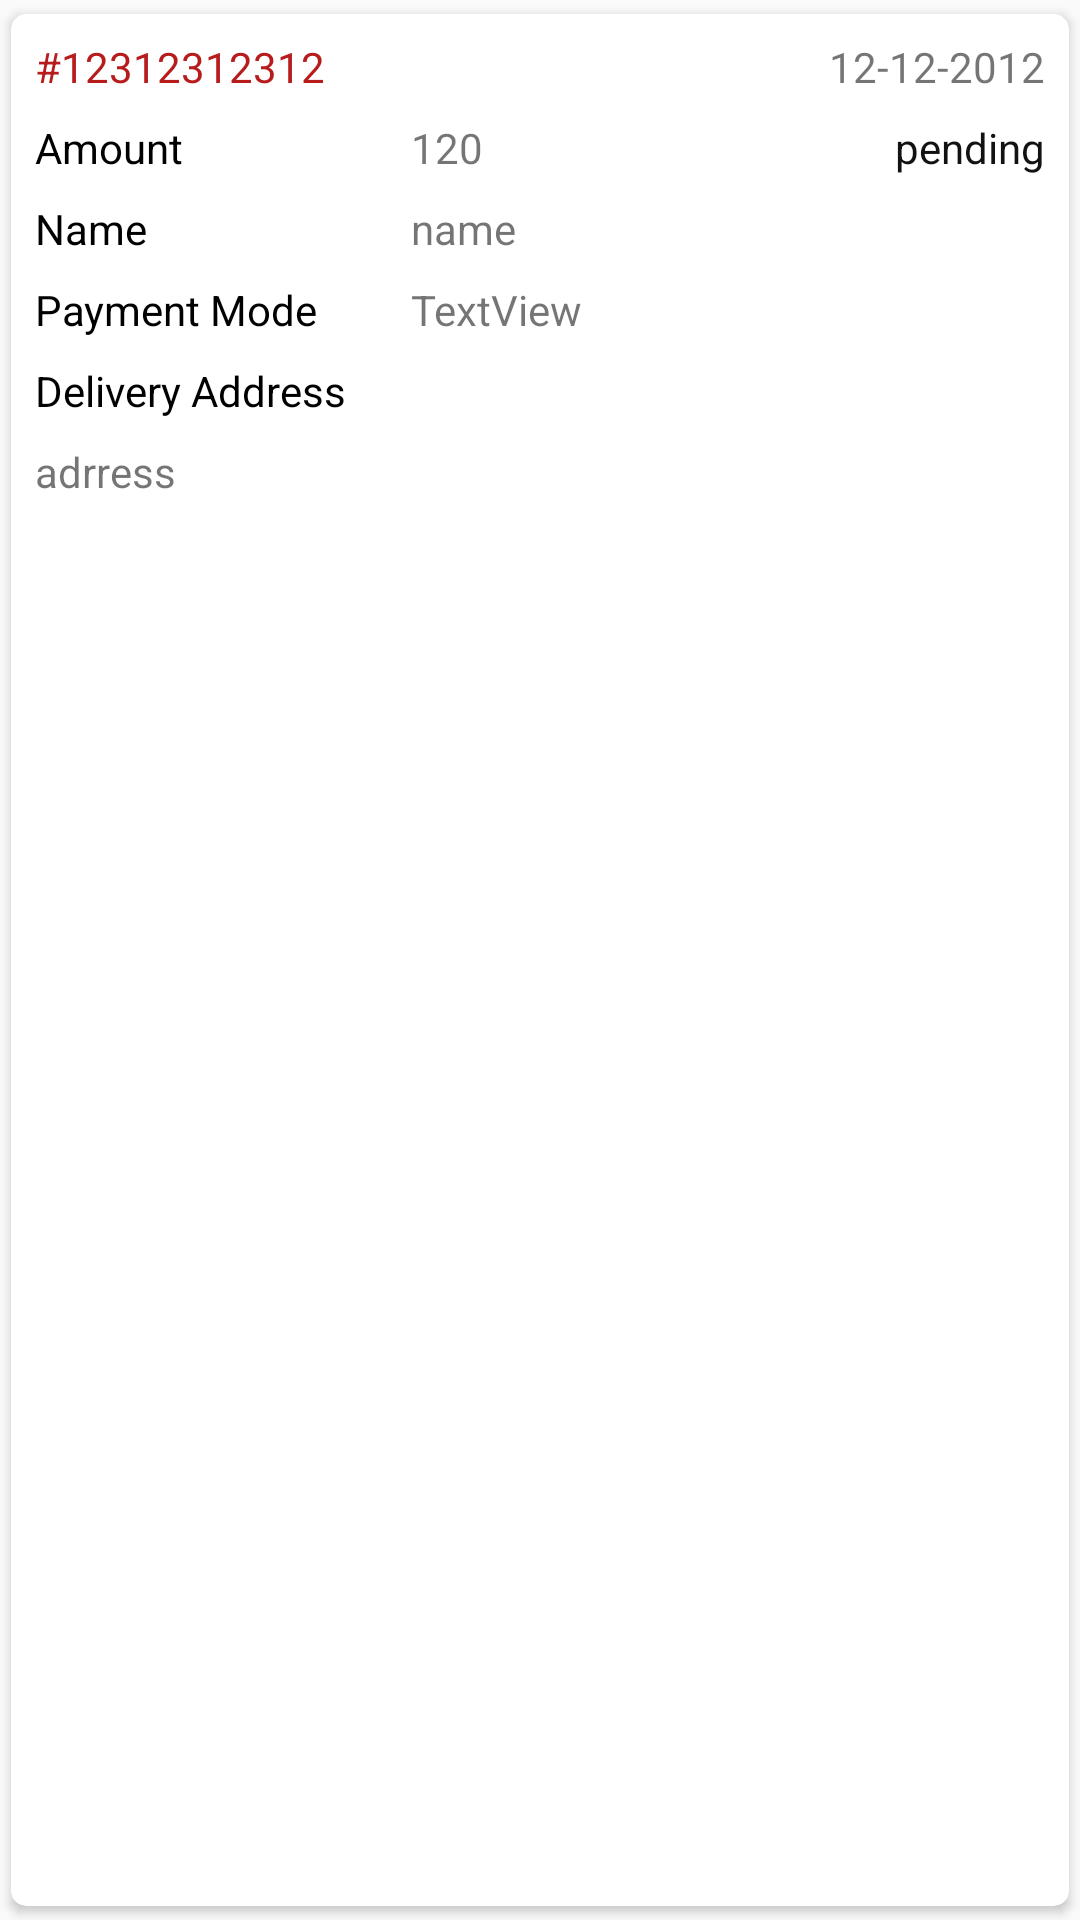

This screen was rendered from an Android layout file. Write that file and the resources it references.
<!-- AndroidManifest.xml: application theme AppTheme -->
<!-- res/layout/order_list_item.xml -->
<?xml version="1.0" encoding="utf-8"?>
<androidx.cardview.widget.CardView xmlns:android="http://schemas.android.com/apk/res/android"
    xmlns:app="http://schemas.android.com/apk/res-auto"
    xmlns:tools="http://schemas.android.com/tools"
    android:id="@+id/linearLayout4"
    android:layout_width="match_parent"
    android:layout_height="wrap_content"
    app:cardCornerRadius="5dp"
    app:cardUseCompatPadding="true">

    <androidx.constraintlayout.widget.ConstraintLayout
        android:layout_width="match_parent"
        android:layout_height="wrap_content">

        <TextView
            android:id="@+id/textView27"
            android:layout_width="wrap_content"
            android:layout_height="wrap_content"
            android:layout_marginStart="8dp"
            android:layout_marginTop="8dp"
            android:text="#12312312312"
            android:textColor="@color/red"
            app:layout_constraintStart_toStartOf="parent"
            app:layout_constraintTop_toTopOf="parent" />

        <TextView
            android:id="@+id/textView28"
            android:layout_width="wrap_content"
            android:layout_height="wrap_content"
            android:layout_marginTop="8dp"
            android:layout_marginEnd="8dp"
            android:text="12-12-2012"
            app:layout_constraintEnd_toEndOf="parent"
            app:layout_constraintTop_toTopOf="parent" />

        <TextView
            android:id="@+id/textView29"
            android:layout_width="wrap_content"
            android:layout_height="wrap_content"
            android:layout_marginStart="8dp"
            android:layout_marginTop="8dp"
            android:text="Amount"
            android:textColor="#000000"
            app:layout_constraintStart_toStartOf="parent"
            app:layout_constraintTop_toBottomOf="@+id/textView27" />

        <TextView
            android:id="@+id/textView30"
            android:layout_width="wrap_content"
            android:layout_height="wrap_content"
            android:layout_marginStart="76dp"
            android:text="120"
            app:layout_constraintStart_toEndOf="@+id/textView29"
            app:layout_constraintTop_toTopOf="@+id/textView29" />

        <TextView
            android:id="@+id/textView31"
            android:layout_width="wrap_content"
            android:layout_height="wrap_content"
            android:layout_marginStart="8dp"
            android:layout_marginTop="8dp"
            android:text="Name"
            android:textColor="#000000"
            app:layout_constraintStart_toStartOf="parent"
            app:layout_constraintTop_toBottomOf="@+id/textView29" />

        <TextView
            android:id="@+id/textView32"
            android:layout_width="wrap_content"
            android:layout_height="wrap_content"
            android:text="name"
            app:layout_constraintStart_toStartOf="@+id/textView30"
            app:layout_constraintTop_toTopOf="@+id/textView31" />

        <TextView
            android:id="@+id/textView33"
            android:layout_width="wrap_content"
            android:layout_height="wrap_content"
            android:layout_marginStart="8dp"
            android:layout_marginTop="8dp"
            android:text="Delivery Address"
            android:textColor="#000000"
            app:layout_constraintStart_toStartOf="parent"
            app:layout_constraintTop_toBottomOf="@+id/textView61" />

        <TextView
            android:id="@+id/textView34"
            android:layout_width="0dp"
            android:layout_height="wrap_content"
            android:layout_marginStart="8dp"
            android:layout_marginTop="8dp"
            android:layout_marginEnd="8dp"
            android:layout_marginBottom="8dp"
            android:text="adrress"
            app:layout_constraintBottom_toBottomOf="parent"
            app:layout_constraintEnd_toEndOf="parent"
            app:layout_constraintStart_toStartOf="parent"
            app:layout_constraintTop_toBottomOf="@+id/textView33"
            app:layout_constraintVertical_bias="0.0" />

        <TextView
            android:id="@+id/textView35"
            android:layout_width="wrap_content"
            android:layout_height="wrap_content"
            android:layout_marginTop="8dp"
            android:layout_marginEnd="8dp"
            android:text="pending"
            android:textColor="@color/colorAccent"
            app:layout_constraintEnd_toEndOf="parent"
            app:layout_constraintTop_toBottomOf="@+id/textView28" />

        <TextView
            android:id="@+id/textView39"
            android:layout_width="wrap_content"
            android:layout_height="wrap_content"
            android:layout_marginStart="8dp"
            android:layout_marginTop="8dp"
            android:text="Payment Mode"
            android:textColor="#000000"
            app:layout_constraintStart_toStartOf="parent"
            app:layout_constraintTop_toBottomOf="@+id/textView31" />

        <TextView
            android:id="@+id/textView40"
            android:layout_width="wrap_content"
            android:layout_height="wrap_content"
            android:text="TextView"
            app:layout_constraintStart_toStartOf="@+id/textView32"
            app:layout_constraintTop_toTopOf="@+id/textView39" />

        <TextView
            android:id="@+id/textView41"
            android:layout_width="wrap_content"
            android:layout_height="wrap_content"
            android:layout_marginStart="8dp"
            android:layout_marginTop="8dp"
            android:text="Delivery Date"
            android:textColor="#000000"
            android:visibility="gone"
            app:layout_constraintStart_toStartOf="parent"
            app:layout_constraintTop_toBottomOf="@+id/textView39" />

        <TextView
            android:id="@+id/textView42"
            android:layout_width="wrap_content"
            android:layout_height="wrap_content"
            android:text="TextView"
            android:visibility="gone"
            app:layout_constraintStart_toStartOf="@+id/textView40"
            app:layout_constraintTop_toTopOf="@+id/textView41" />

        <TextView
            android:id="@+id/textView61"
            android:layout_width="wrap_content"
            android:layout_height="wrap_content"
            android:layout_marginStart="8dp"
            android:layout_marginTop="8dp"
            android:text="Delivery Slot"
            android:textColor="#000000"
            android:visibility="gone"
            app:layout_constraintStart_toStartOf="parent"
            app:layout_constraintTop_toBottomOf="@+id/textView41" />

        <TextView
            android:id="@+id/textView62"
            android:layout_width="wrap_content"
            android:layout_height="wrap_content"
            android:layout_marginTop="8dp"
            android:text="TextView"
            android:visibility="gone"
            app:layout_constraintStart_toStartOf="@+id/textView42"
            app:layout_constraintTop_toBottomOf="@+id/textView42" />
    </androidx.constraintlayout.widget.ConstraintLayout>
</androidx.cardview.widget.CardView>
<!-- resources referenced by this layout -->
<resources>
  <color name="colorAccent">#121212</color>
  <color name="red">#b71c1c</color>
  <style name="AppTheme" parent="Theme.AppCompat.Light.NoActionBar">
          
          <item name="colorPrimary">@color/colorPrimary</item>
          <item name="colorPrimaryDark">@color/colorPrimaryDark</item>
          <item name="colorAccent">@color/colorAccent</item>
          <item name="drawerArrowStyle">@style/DrawerIconStyle</item>
          <item name="fontFamily">@font/opensansregular</item>
      </style>
  <color name="colorPrimary">#B80925</color>
  <color name="colorPrimaryDark">#9E071F</color>
  <style name="DrawerIconStyle" parent="Widget.AppCompat.DrawerArrowToggle">
          <item name="color">@color/white</item>
      </style>
  <color name="white">#ffffff</color>
</resources>
